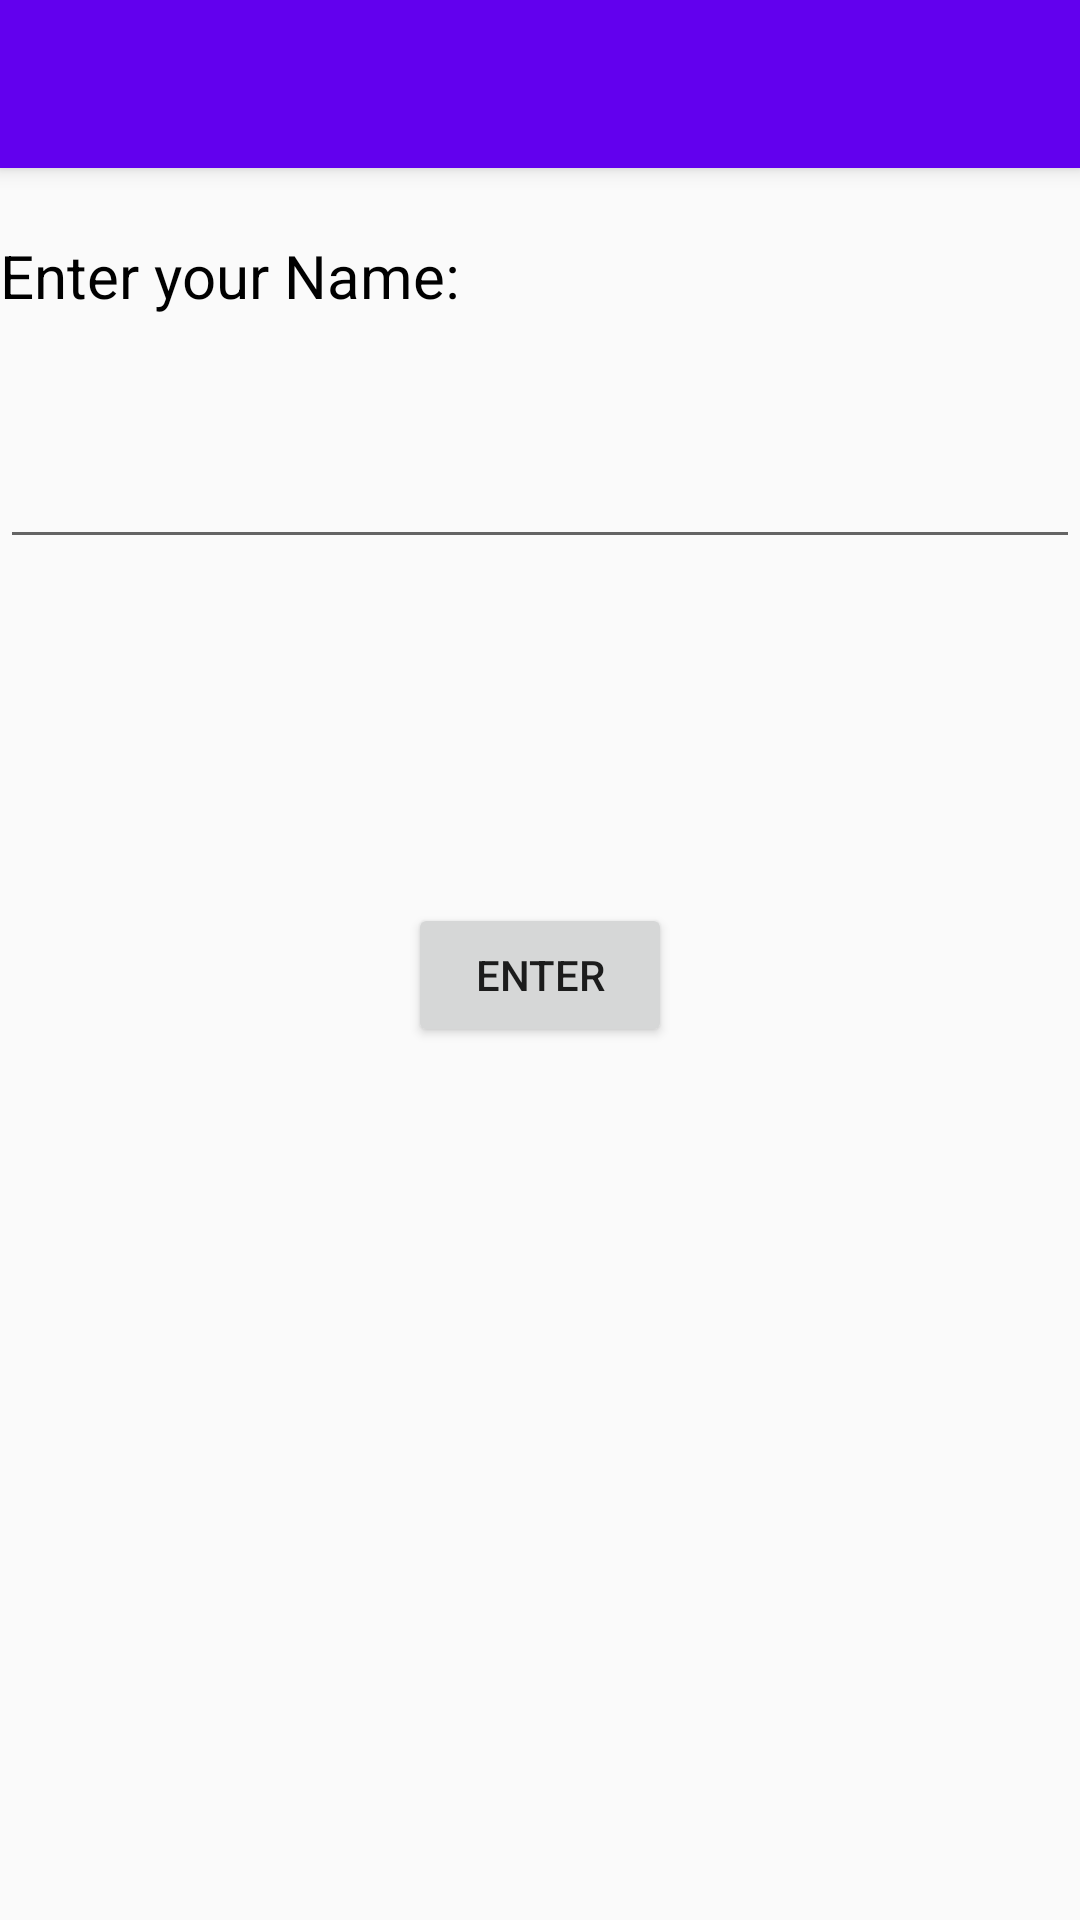

Android layout source for this screen:
<!-- AndroidManifest.xml: application theme AppTheme -->
<!-- res/layout/activity_main3.xml -->
<?xml version="1.0" encoding="utf-8"?>
<android.support.design.widget.CoordinatorLayout xmlns:android="http://schemas.android.com/apk/res/android"
    xmlns:app="http://schemas.android.com/apk/res-auto"
    xmlns:tools="http://schemas.android.com/tools"
    android:layout_width="match_parent"
    android:layout_height="match_parent"
    tools:context=".Main3Activity">

    <android.support.design.widget.AppBarLayout
        android:layout_width="match_parent"
        android:layout_height="wrap_content"
        android:theme="@style/AppTheme.AppBarOverlay">

        <android.support.v7.widget.Toolbar
            android:id="@+id/toolbar"
            android:layout_width="match_parent"
            android:layout_height="?attr/actionBarSize"
            android:background="?attr/colorPrimary"
            app:popupTheme="@style/AppTheme.PopupOverlay" />

    </android.support.design.widget.AppBarLayout>

    <include layout="@layout/content_main3" />

    <Button
        android:id="@+id/btnEnter"
        android:layout_width="wrap_content"
        android:layout_height="wrap_content"
        android:text="ENTER"
        android:layout_marginTop="10dp"
        android:layout_gravity="center"/>



</android.support.design.widget.CoordinatorLayout>
<!-- res/layout/content_main3.xml (included above) -->
<?xml version="1.0" encoding="utf-8"?>
<android.support.constraint.ConstraintLayout xmlns:android="http://schemas.android.com/apk/res/android"
    xmlns:app="http://schemas.android.com/apk/res-auto"
    xmlns:tools="http://schemas.android.com/tools"
    android:layout_width="match_parent"
    android:layout_height="match_parent"
    app:layout_behavior="@string/appbar_scrolling_view_behavior"
    tools:context=".Main3Activity"
    tools:showIn="@layout/activity_main3">

    <TextView
        android:layout_width="wrap_content"
        android:layout_height="wrap_content"
        android:layout_gravity="center"
        android:text="Enter your Name:"
        android:textColor="@android:color/black"
        android:textColorHighlight="@android:color/primary_text_dark"
        android:textSize="20dp"
        app:layout_constraintBottom_toBottomOf="parent"
        app:layout_constraintHorizontal_bias="0.0"
        app:layout_constraintLeft_toLeftOf="parent"
        app:layout_constraintRight_toRightOf="parent"
        app:layout_constraintTop_toTopOf="parent"
        app:layout_constraintVertical_bias="0.04" />

    <EditText
        android:id="@+id/edittext"
        android:layout_width="fill_parent"
        android:layout_height="wrap_content"
        android:layout_marginTop="61dp"
        android:ems="10"
        android:inputType="textCapSentences"
        app:layout_constraintBottom_toBottomOf="parent"
        app:layout_constraintHorizontal_bias="0.105"
        app:layout_constraintLeft_toLeftOf="parent"
        app:layout_constraintRight_toRightOf="parent"
        app:layout_constraintTop_toTopOf="parent"
        app:layout_constraintVertical_bias="0.058"
        />

</android.support.constraint.ConstraintLayout>
<!-- resources referenced by this layout -->
<resources>
  <style name="AppTheme.AppBarOverlay" parent="ThemeOverlay.AppCompat.Dark.ActionBar" />
  <style name="AppTheme.PopupOverlay" parent="ThemeOverlay.AppCompat.Light" />
  <style name="AppTheme" parent="Theme.AppCompat.Light.DarkActionBar">
          
          <item name="colorPrimary">@color/colorPrimary</item>
          <item name="colorPrimaryDark">@color/colorPrimaryDark</item>
          <item name="colorAccent">@color/colorAccent</item>
      </style>
  <!-- not gathered from this repository: default colours our renderer supplied (Android Studio template values) -->
  <color name="colorPrimary">#FF6200EE</color>
  <color name="colorPrimaryDark">#FF3700B3</color>
  <color name="colorAccent">#FF03DAC5</color>
</resources>
